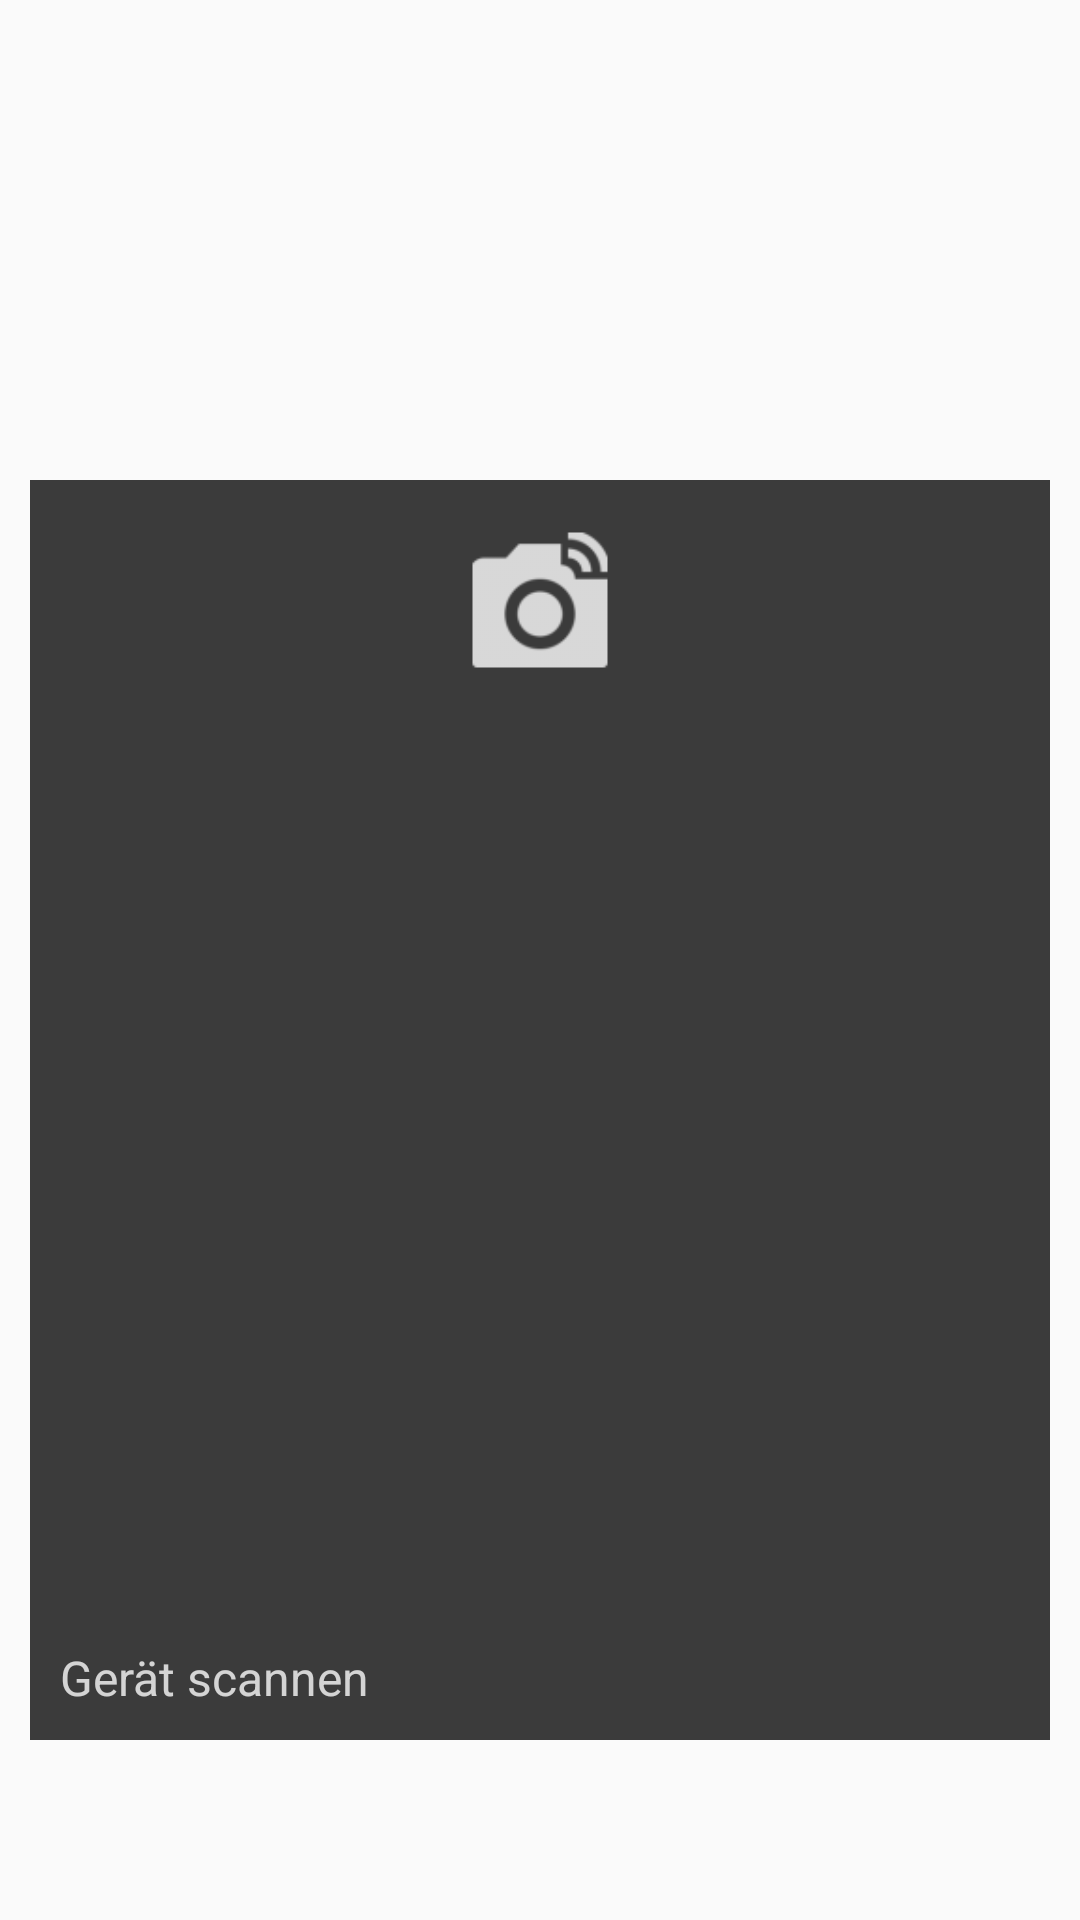

Here is an Android app screen rendered from its layout file. Give the layout XML and the strings, colors and styles it references.
<!-- AndroidManifest.xml: application theme AppTheme -->
<!-- res/layout/activity_main_.xml -->
<?xml version="1.0" encoding="utf-8"?>
<RelativeLayout xmlns:android="http://schemas.android.com/apk/res/android"
    xmlns:tools="http://schemas.android.com/tools"
    android:layout_width="match_parent"
    android:layout_height="match_parent"
    android:padding="0dp"
    tools:context="leila.tabletverwaltung.MainActivity">


    <GridLayout
        android:layout_width="match_parent"
        android:layout_height="match_parent"
        android:layout_marginTop="150dp"
        android:layout_marginBottom="50dp"
        android:rowCount="2"
        android:columnCount="2">>
        <RelativeLayout
            android:layout_width="match_parent"
            android:layout_height="match_parent"
            android:id="@+id/rlEinlesen"
            android:padding="10dp"
            android:layout_margin="10dp"
            android:background="@color/buttons"
            android:layout_row="0"
            android:layout_column="0">

            <ImageView
                android:layout_width="60dp"
                android:layout_height="60dp"
                android:id="@+id/ivEinlesen"
                android:src="@drawable/ic_einlesen"
                android:layout_alignParentTop="true"
                android:layout_centerHorizontal="true"
                android:visibility="visible" />

            <TextView
                android:layout_width="wrap_content"
                android:layout_height="wrap_content"
                android:textAppearance="?android:attr/textAppearanceLarge"
                android:text="@string/tvEinlesen"
                android:id="@+id/tvEinlesen"
                android:layout_gravity="center"
                android:textColor="@color/buttonTextColor"
                android:layout_alignParentBottom="true"
                android:layout_alignParentLeft="true"
                android:layout_alignParentStart="true"
                android:textSize="16dp"
                android:visibility="visible" />

        </RelativeLayout>

        <RelativeLayout
            android:layout_width="match_parent"
            android:layout_height="match_parent"
            android:id="@+id/rlGeraete"
            android:padding="10dp"
            android:layout_margin="10dp"
            android:background="@color/buttons"
            android:layout_row="0"
            android:layout_columnWeight="0.5"
            android:layout_column="1">

            <ImageView
                android:layout_width="60dp"
                android:layout_height="60dp"
                android:id="@+id/ivGeraete"
                android:src="@drawable/ic_geraete"
                android:layout_gravity="top|center_horizontal"
                android:padding="0dp"
                android:layout_alignParentTop="true"
                android:layout_alignLeft="@+id/tvGeraete"
                android:layout_alignStart="@+id/tvGeraete" />

            <TextView
                android:layout_width="wrap_content"
                android:layout_height="wrap_content"
                android:textAppearance="?android:attr/textAppearanceLarge"
                android:text="@string/tvGeraete"
                android:id="@+id/tvGeraete"
                android:layout_gravity="center"
                android:textColor="@color/buttonTextColor"
                android:layout_below="@+id/ivGeraete"
                android:layout_centerHorizontal="true"
                android:textSize="16dp" />

        </RelativeLayout>

        <RelativeLayout
            android:layout_width="match_parent"
            android:layout_height="100dp"
            android:id="@+id/rlEinstellungen"
            android:padding="10dp"
            android:layout_margin="10dp"
            android:background="@color/buttons"
            android:layout_row="1"
            android:layout_columnSpan="1"
            android:layout_column="0">

            <ImageView
                android:layout_width="60dp"
                android:layout_height="60dp"
                android:id="@+id/ivEinstellungen"
                android:src="@drawable/ic_einstellungen"
                android:layout_alignParentTop="true"
                android:layout_centerHorizontal="true"
                android:visibility="visible" />

            <TextView
                android:layout_width="wrap_content"
                android:layout_height="wrap_content"
                android:textAppearance="?android:attr/textAppearanceLarge"
                android:text="@string/tvEinstellungen"
                android:id="@+id/tvEinstellungen"
                android:layout_gravity="center"
                android:textColor="@color/buttonTextColor"
                android:layout_alignParentBottom="true"
                android:layout_alignParentLeft="true"
                android:layout_alignParentStart="true"
                android:textSize="16dp"
                android:visibility="visible" />

        </RelativeLayout>
    </GridLayout>


</RelativeLayout>
<!-- resources referenced by this layout -->
<resources>
  <color name="buttonTextColor">#c8ffffff</color>
  <color name="buttons">#3b3b3b</color>
  <!-- drawable ic_einlesen: png bitmap (drawable-hdpi, 697 bytes) -->
  <!-- drawable ic_geraete: png bitmap (drawable-hdpi, 398 bytes) -->
  <string name="tvEinlesen">Gerät scannen</string>
  <string name="tvEinstellungen">Einstellungen</string>
  <string name="tvGeraete">Geräte</string>
  <style name="AppTheme" parent="Theme.AppCompat.DayNight.DarkActionBar">
          
          <item name="colorPrimary">@color/colorPrimary</item>
          <item name="colorPrimaryDark">@color/colorPrimaryDark</item>
          <item name="colorAccent">@color/colorAccent</item>
          <item name="android:actionBarStyle">@style/MyActionBar</item>
      </style>
  <color name="colorPrimary">#3b3b3b</color>
  <color name="colorPrimaryDark">#3b3b3b</color>
  <color name="colorAccent">#FF4081</color>
  <style name="MyActionBar" parent="@android:style/Widget.Holo.Light.ActionBar">
          <item name="android:background">@color/buttons</item>
      </style>
</resources>
